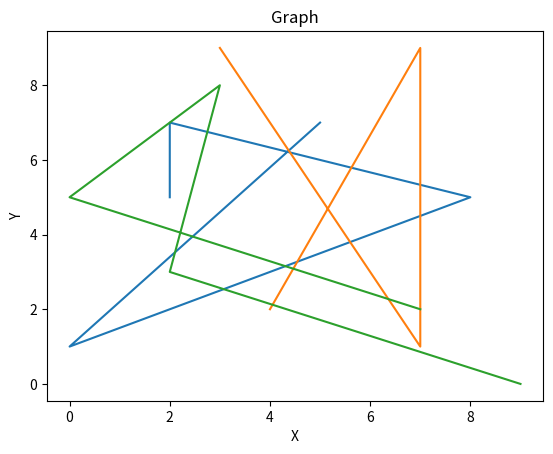

Source code (Python):
from matplotlib import pyplot as plt

x1=[2,2,8,0,5]
y1=[5,7,5,1,7]

x2=[4,7,7,4,3]
y2=[2,9,1,7,9]

x3=[7,0,3,2,9]
y3=[2,5,8,3,0]

plt.plot(x1,y1)
plt.plot(x2,y2)
plt.plot(x3,y3)

plt.title("Graph")
plt.xlabel("X")
plt.ylabel("Y")
plt.show()
